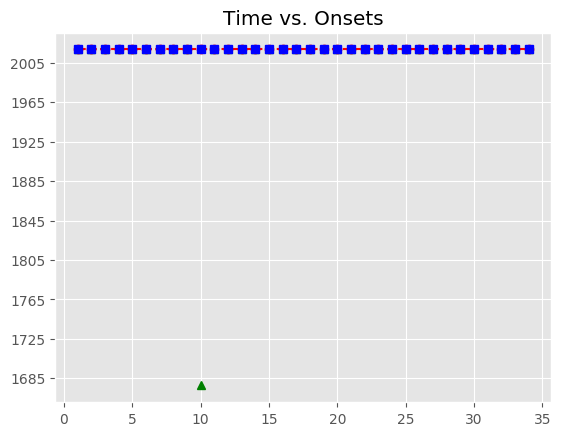

Values plotted in this chart, from the file beside it:
, Asynchrony, Tap Onset, Test, True Onset, User ID, IOI, Max, Min, Sanitized Tap Onset, Sanitized Asynchrony, Sanitized Mean Asynchrony, Sanitized Std Dev Asynchrony, Mean Asynchrony, Std Dev Asynchrony, Missed Taps, Phase Correction Response
1, 4.892, 2018-07-21 23:05:04.907104, H1a3, 2018-07-21 23:05:04.902212, 119, 447.8, 2018-07-21 23:05:05.126094, 2018-07-21 23:05:04.686248, 2018-07-21 23:05:04.907104, 4.892, -35.31, 31.62, 291.4, 202.2, 1, -58.78
2, -53.89, 2018-07-21 23:05:05.296089, H1a3, 2018-07-21 23:05:05.349977, 119, 447.7, 2018-07-21 23:05:05.573809, 2018-07-21 23:05:05.126094, 2018-07-21 23:05:05.296089, -53.89, -35.31, 31.62, 291.4, 202.2, 1, -21.76
3, -75.65, 2018-07-21 23:05:05.721994, H1a3, 2018-07-21 23:05:05.797640, 119, 447.8, 2018-07-21 23:05:06.021526, 2018-07-21 23:05:05.573809, 2018-07-21 23:05:05.721994, -75.65, -35.31, 31.62, 291.4, 202.2, 1, 59.78
4, -15.86, 2018-07-21 23:05:06.229549, H1a3, 2018-07-21 23:05:06.245411, 119, 431.9, 2018-07-21 23:05:06.461355, 2018-07-21 23:05:06.021526, 2018-07-21 23:05:06.229549, -15.86, -35.31, 31.62, 291.4, 202.2, 1, 55.4
5, 39.54, 2018-07-21 23:05:06.716837, H1a3, 2018-07-21 23:05:06.677298, 119, 447.7, 2018-07-21 23:05:06.901147, 2018-07-21 23:05:06.461355, 2018-07-21 23:05:06.716837, 39.54, -35.31, 31.62, 291.4, 202.2, 1, -87.53
6, -47.99, 2018-07-21 23:05:07.077000, H1a3, 2018-07-21 23:05:07.124995, 119, 447.8, 2018-07-21 23:05:07.348891, 2018-07-21 23:05:06.901147, 2018-07-21 23:05:07.077000, -47.99, -35.31, 31.62, 291.4, 202.2, 1, -21.97
7, -69.96, 2018-07-21 23:05:07.502825, H1a3, 2018-07-21 23:05:07.572787, 119, 447.8, 2018-07-21 23:05:07.796698, 2018-07-21 23:05:07.348891, 2018-07-21 23:05:07.502825, -69.96, -35.31, 31.62, 291.4, 202.2, 1, 2.696
8, -67.27, 2018-07-21 23:05:07.953342, H1a3, 2018-07-21 23:05:08.020608, 119, 431.7, 2018-07-21 23:05:08.236434, 2018-07-21 23:05:07.796698, 2018-07-21 23:05:07.953342, -67.27, -35.31, 31.62, 291.4, 202.2, 1, 22.78
9, -44.48, 2018-07-21 23:05:08.407775, H1a3, 2018-07-21 23:05:08.452260, 119, 448, 2018-07-21 23:05:08.676278, 2018-07-21 23:05:08.236434, 2018-07-21 23:05:08.407775, -44.48, -35.31, 31.62, 291.4, 202.2, 1, 
10, 399.9, 2018-07-21 23:05:09.300184, H1a3, 2018-07-21 23:05:08.900296, 119, 447.7, 2018-07-21 23:05:09.124147, 2018-07-21 23:05:08.676278, , , -35.31, 31.62, 291.4, 202.2, 1, 
11, 414.8, 2018-07-21 23:05:09.762840, H1a3, 2018-07-21 23:05:09.347999, 119, 447.7, 2018-07-21 23:05:09.571839, 2018-07-21 23:05:09.124147, 2018-07-21 23:05:09.300184, -47.81, -35.31, 31.62, 291.4, 202.2, 1, 14.98
12, 425.8, 2018-07-21 23:05:10.221441, H1a3, 2018-07-21 23:05:09.795679, 119, 431.7, 2018-07-21 23:05:10.011518, 2018-07-21 23:05:09.571839, 2018-07-21 23:05:09.762840, -32.84, -35.31, 31.62, 291.4, 202.2, 1, 26.92
13, 440.3, 2018-07-21 23:05:10.667696, H1a3, 2018-07-21 23:05:10.227356, 119, 448, 2018-07-21 23:05:10.451339, 2018-07-21 23:05:10.011518, 2018-07-21 23:05:10.221441, -5.915, -35.31, 31.62, 291.4, 202.2, 1, -1.711
14, 446.9, 2018-07-21 23:05:11.122217, H1a3, 2018-07-21 23:05:10.675322, 119, 447.7, 2018-07-21 23:05:10.899193, 2018-07-21 23:05:10.451339, 2018-07-21 23:05:10.667696, -7.626, -35.31, 31.62, 291.4, 202.2, 1, 6.778
15, 437.1, 2018-07-21 23:05:11.560126, H1a3, 2018-07-21 23:05:11.123065, 119, 447.7, 2018-07-21 23:05:11.346917, 2018-07-21 23:05:10.899193, 2018-07-21 23:05:11.122217, -0.848, -35.31, 31.62, 291.4, 202.2, 1, -9.796
16, 390.6, 2018-07-21 23:05:11.961378, H1a3, 2018-07-21 23:05:11.570770, 119, 431.8, 2018-07-21 23:05:11.786657, 2018-07-21 23:05:11.346917, 2018-07-21 23:05:11.560126, -10.64, -35.31, 31.62, 291.4, 202.2, 1, -30.52
17, 392.9, 2018-07-21 23:05:12.395416, H1a3, 2018-07-21 23:05:12.002545, 119, 447.9, 2018-07-21 23:05:12.226493, 2018-07-21 23:05:11.786657, 2018-07-21 23:05:11.961378, -41.17, -35.31, 31.62, 291.4, 202.2, 1, -13.86
18, 391.1, 2018-07-21 23:05:12.841562, H1a3, 2018-07-21 23:05:12.450442, 119, 447.9, 2018-07-21 23:05:12.674381, 2018-07-21 23:05:12.226493, 2018-07-21 23:05:12.395416, -55.03, -35.31, 31.62, 291.4, 202.2, 1, -1.731
19, 410.2, 2018-07-21 23:05:13.308494, H1a3, 2018-07-21 23:05:12.898319, 119, 447.6, 2018-07-21 23:05:13.122109, 2018-07-21 23:05:12.674381, 2018-07-21 23:05:12.841562, -56.76, -35.31, 31.62, 291.4, 202.2, 1, 19.35
20, 429.2, 2018-07-21 23:05:13.775059, H1a3, 2018-07-21 23:05:13.345899, 119, 431.8, 2018-07-21 23:05:13.561785, 2018-07-21 23:05:13.122109, 2018-07-21 23:05:13.308494, -37.41, -35.31, 31.62, 291.4, 202.2, 1, 34.79
21, 423.2, 2018-07-21 23:05:14.200876, H1a3, 2018-07-21 23:05:13.777670, 119, 447.7, 2018-07-21 23:05:14.001544, 2018-07-21 23:05:13.561785, 2018-07-21 23:05:13.775059, -2.611, -35.31, 31.62, 291.4, 202.2, 1, -21.93
22, 376.7, 2018-07-21 23:05:14.602108, H1a3, 2018-07-21 23:05:14.225418, 119, 447.9, 2018-07-21 23:05:14.449351, 2018-07-21 23:05:14.001544, 2018-07-21 23:05:14.200876, -24.54, -35.31, 31.62, 291.4, 202.2, 1, -46.63
23, 428.4, 2018-07-21 23:05:15.101698, H1a3, 2018-07-21 23:05:14.673284, 119, 447.8, 2018-07-21 23:05:14.897177, 2018-07-21 23:05:14.449351, 2018-07-21 23:05:14.602108, -71.18, -35.31, 31.62, 291.4, 202.2, 1, 51.81
24, 389.8, 2018-07-21 23:05:15.510895, H1a3, 2018-07-21 23:05:15.121069, 119, 431.8, 2018-07-21 23:05:15.336988, 2018-07-21 23:05:14.897177, 2018-07-21 23:05:15.101698, -19.37, -35.31, 31.62, 291.4, 202.2, 1, -22.64
25, 416.7, 2018-07-21 23:05:15.969573, H1a3, 2018-07-21 23:05:15.552907, 119, 447.8, 2018-07-21 23:05:15.776820, 2018-07-21 23:05:15.336988, 2018-07-21 23:05:15.510895, -42.01, -35.31, 31.62, 291.4, 202.2, 1, 10.85
26, 394.5, 2018-07-21 23:05:16.395214, H1a3, 2018-07-21 23:05:16.000734, 119, 447.7, 2018-07-21 23:05:16.224580, 2018-07-21 23:05:15.776820, 2018-07-21 23:05:15.969573, -31.16, -35.31, 31.62, 291.4, 202.2, 1, -22.05
27, 401.4, 2018-07-21 23:05:16.849861, H1a3, 2018-07-21 23:05:16.448427, 119, 447.8, 2018-07-21 23:05:16.672334, 2018-07-21 23:05:16.224580, 2018-07-21 23:05:16.395214, -53.21, -35.31, 31.62, 291.4, 202.2, 1, 6.833
28, 440.7, 2018-07-21 23:05:17.336974, H1a3, 2018-07-21 23:05:16.896241, 119, 431.8, 2018-07-21 23:05:17.112164, 2018-07-21 23:05:16.672334, 2018-07-21 23:05:16.849861, -46.38, -35.31, 31.62, 291.4, 202.2, 1, 55.27
29, 463.4, 2018-07-21 23:05:17.791458, H1a3, 2018-07-21 23:05:17.328086, 119, 447.8, 2018-07-21 23:05:17.551967, 2018-07-21 23:05:17.112164, 2018-07-21 23:05:17.336974, 8.888, -35.31, 31.62, 291.4, 202.2, 1, 6.723
30, 334.9, 2018-07-21 23:05:18.110780, H1a3, 2018-07-21 23:05:17.775847, 119, 447.8, 2018-07-21 23:05:17.999756, 2018-07-21 23:05:17.551967, 2018-07-21 23:05:17.791458, 15.61, -35.31, 31.62, 291.4, 202.2, 1, -128.5
31, 386.8, 2018-07-21 23:05:18.610448, H1a3, 2018-07-21 23:05:18.223665, 119, 447.7, 2018-07-21 23:05:18.447513, 2018-07-21 23:05:17.999756, 2018-07-21 23:05:18.110780, -112.9, -35.31, 31.62, 291.4, 202.2, 1, 51.97
32, 364.5, 2018-07-21 23:05:19.035889, H1a3, 2018-07-21 23:05:18.671361, 119, 431.7, 2018-07-21 23:05:18.887194, 2018-07-21 23:05:18.447513, 2018-07-21 23:05:18.610448, -60.91, -35.31, 31.62, 291.4, 202.2, 1, -6.224
33, 416.3, 2018-07-21 23:05:19.519307, H1a3, 2018-07-21 23:05:19.103026, 119, 447.8, 2018-07-21 23:05:19.326912, 2018-07-21 23:05:18.887194, 2018-07-21 23:05:19.035889, -67.14, -35.31, 31.62, 291.4, 202.2, 1, 35.65
34, 423, 2018-07-21 23:05:19.973787, H1a3, 2018-07-21 23:05:19.550798, 119, 447.8, 2018-07-21 23:05:19.774692, 2018-07-21 23:05:19.326912, 2018-07-21 23:05:19.519307, -31.49, -35.31, 31.62, 291.4, 202.2, 1, 
